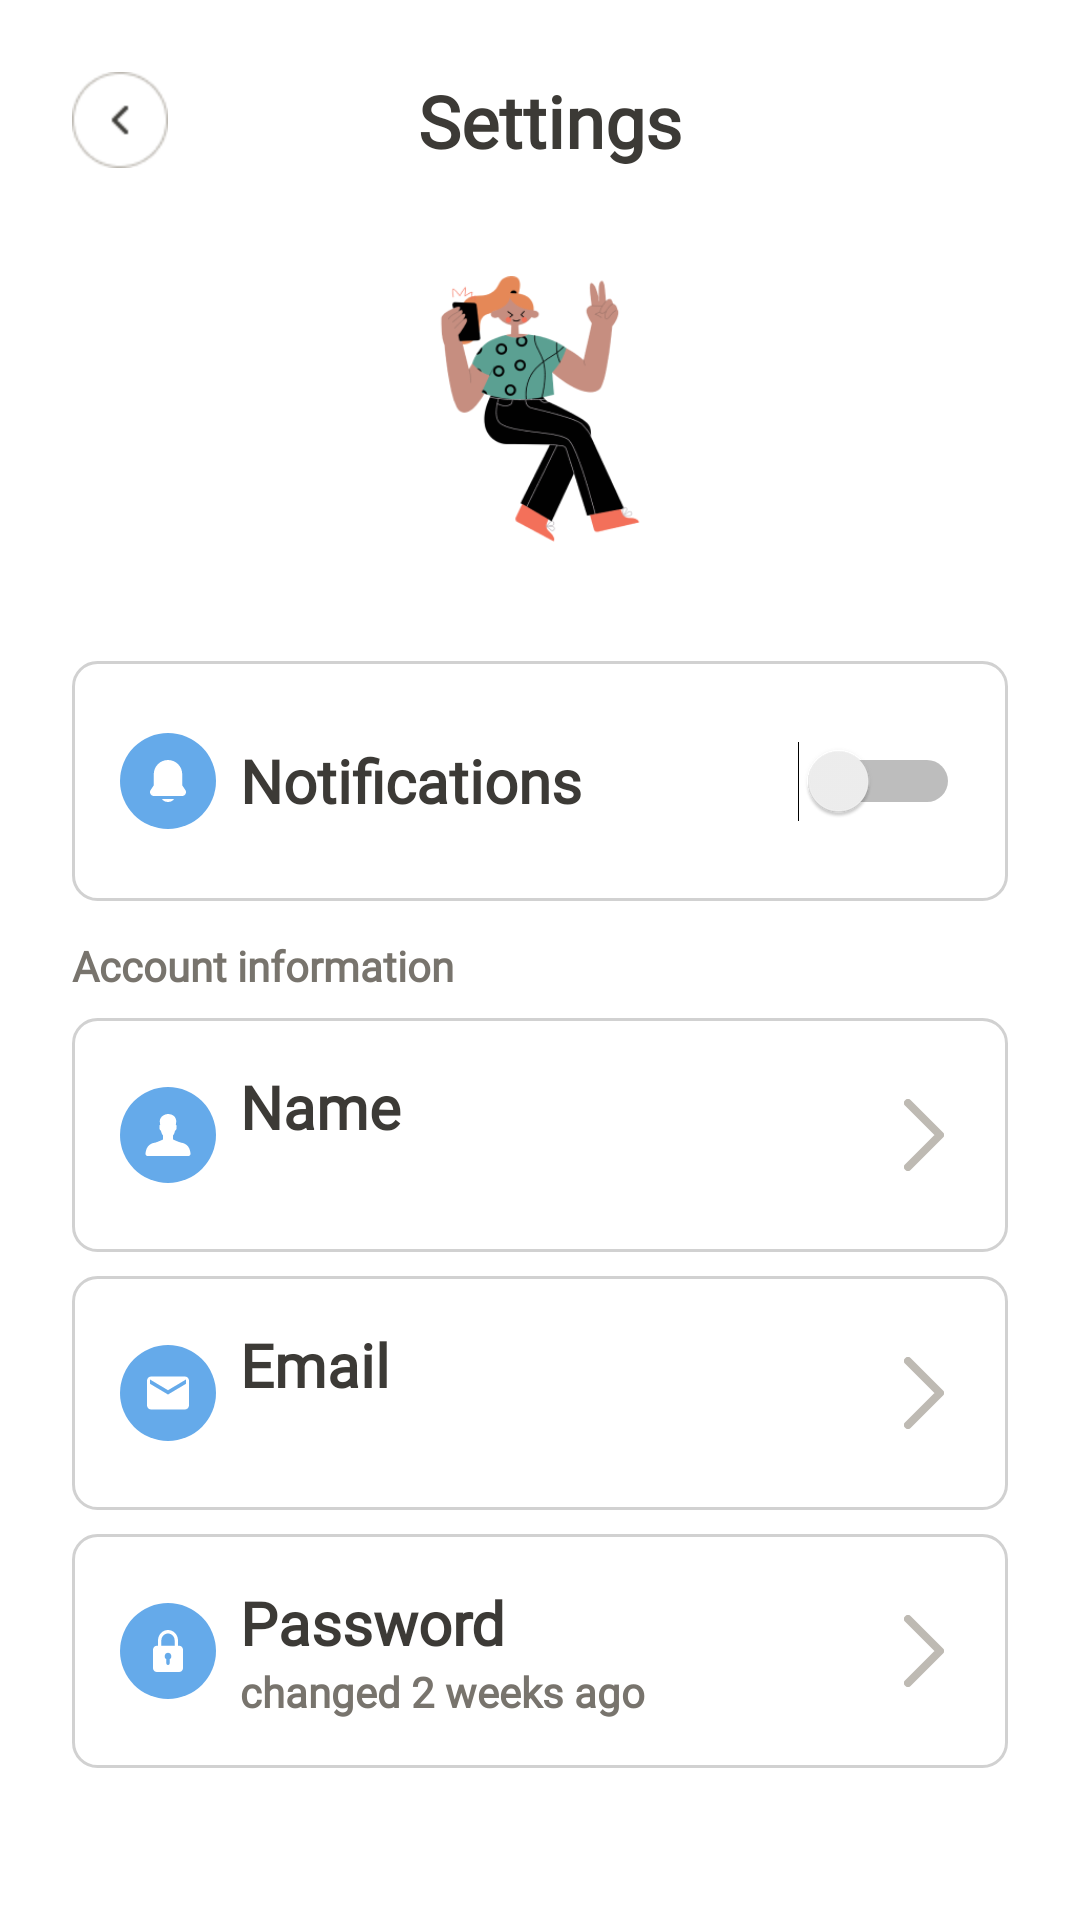

Write the Android layout XML for this screen, with the resource values it uses.
<!-- AndroidManifest.xml: application theme Theme.TestsXperts -->
<!-- res/layout/fragment_setting.xml -->
<?xml version="1.0" encoding="utf-8"?>
<LinearLayout
    xmlns:android="http://schemas.android.com/apk/res/android"
    android:layout_width="match_parent"
    android:layout_height="match_parent"
    android:orientation="vertical"
    android:padding="24dp"
    android:background="#FFFFFF">

    
    <LinearLayout
        android:layout_width="match_parent"
        android:layout_height="wrap_content"
        android:gravity="center"
        >
        <ImageView
        android:id="@+id/back_button"
        android:layout_width="32dp"
        android:layout_height="32dp"
        android:src="@drawable/back_button"/>

    
    <TextView
        android:id="@+id/settings_title"
        android:layout_width="wrap_content"
        android:layout_height="wrap_content"
        android:gravity="center"
        android:text="Settings"
        android:paddingRight="25dp"
        android:layout_weight="1"
        android:textSize="24sp"
        android:textColor="@color/textcolor"
        android:textFontWeight="750"
        android:fontFamily="@font/rubik"
        android:textStyle="bold"/>
    </LinearLayout>

    
    <ImageView
        android:id="@+id/profile_image"
        android:layout_width="120dp"
        android:layout_height="120dp"
        android:layout_gravity="center"
        android:layout_marginTop="20dp"
        android:contentDescription="Profile Image"
        android:src="@drawable/coolkidsitting" />

    
    <LinearLayout
        android:layout_width="match_parent"
        android:layout_height="wrap_content"
        android:layout_marginTop="24dp"
        android:background="@drawable/input_background"
    android:padding="16dp"
    android:orientation="horizontal"
    android:gravity="center_vertical">

    <ImageView
        android:layout_width="32dp"
        android:layout_height="32dp"
        android:src="@drawable/settings_information_icons__3_"
    android:contentDescription="Notifications Icon"/>

    <TextView
        android:id="@+id/notifications_text"
        android:layout_width="0dp"
        android:layout_height="wrap_content"
        android:layout_weight="1"
        android:layout_marginStart="8dp"
        android:text="Notifications"
        android:textColor="@color/textcolor"
        android:textFontWeight="750"
        android:textSize="20sp"
        android:fontFamily="@font/rubik"/>

        <Switch
            android:id="@+id/notifications_switch"
            android:layout_width="wrap_content"
            android:layout_height="wrap_content"
            android:minWidth="48dp"
            android:minHeight="48dp" />
</LinearLayout>
<TextView
android:id="@+id/account_info_header"
android:layout_width="wrap_content"
android:layout_height="wrap_content"
android:layout_marginTop="12dp"
android:text="Account information"
android:textColor="#78746D"
    android:textFontWeight="650"
android:textSize="14sp"
android:fontFamily="@font/rubik"/>

    

    
<LinearLayout
android:layout_width="match_parent"
android:layout_height="wrap_content"
android:layout_marginTop="8dp"
android:background="@drawable/input_background"
    android:padding="16dp"
    android:orientation="horizontal"
    android:gravity="center_vertical">

<ImageView
    android:layout_width="32dp"
    android:layout_height="32dp"
    android:src="@drawable/settings_information_icons__4_"
    android:contentDescription="User Icon"/>

<LinearLayout
android:layout_width="0dp"
android:layout_height="wrap_content"
android:layout_weight="1"
android:orientation="vertical"
android:paddingStart="8dp">

<TextView
    android:layout_width="wrap_content"
    android:layout_height="wrap_content"
    android:text="Name"
    android:textColor="#3C3A36"
    android:textSize="20sp"
    android:textFontWeight="750"
    android:fontFamily="@font/rubik"/>

<TextView
    android:layout_width="wrap_content"
    android:layout_height="wrap_content"
    android:text=""
     android:id="@+id/settingname"
    android:textColor="#78746D"
    android:textFontWeight="650"
    android:textSize="14sp"
    android:fontFamily="@font/rubik"/>
</LinearLayout>

<ImageView
android:layout_width="24dp"
android:layout_height="24dp"
android:src="@drawable/icon__1_"/>
    </LinearLayout>

    

    
    <LinearLayout
        android:layout_width="match_parent"
        android:layout_height="wrap_content"
        android:layout_marginTop="8dp"
        android:background="@drawable/input_background"
        android:gravity="center_vertical"
        android:orientation="horizontal"
        android:padding="16dp">

        <ImageView
            android:layout_width="32dp"
            android:layout_height="32dp"
            android:contentDescription="Email Icon"
            android:src="@drawable/settings_information_icons__1_" />

        <LinearLayout
            android:layout_width="0dp"
            android:layout_height="wrap_content"
            android:layout_weight="1"
            android:orientation="vertical"
            android:paddingStart="8dp">

            <TextView
                android:layout_width="wrap_content"
                android:layout_height="wrap_content"
                android:fontFamily="@font/rubik"
                android:text="Email"
                android:textSize="20sp"
                android:textFontWeight="650"
                android:textColor="#3C3A36"/>

            <TextView
                android:layout_width="wrap_content"
                android:layout_height="wrap_content"
                android:fontFamily="@font/rubik"
                android:text=""
                android:id="@+id/emailuser"
                android:textColor="#78746D"
                android:textFontWeight="650"
                android:textSize="14sp" />
        </LinearLayout>

        <ImageView
            android:layout_width="24dp"
            android:layout_height="24dp"
            android:contentDescription="Arrow Icon"
            android:src="@drawable/icon__1_" />
    </LinearLayout>

    <LinearLayout
android:layout_width="match_parent"
android:layout_height="wrap_content"
android:layout_marginTop="8dp"
android:background="@drawable/input_background"
android:padding="16dp"
android:orientation="horizontal"
android:gravity="center_vertical">

<ImageView
    android:layout_width="32dp"
    android:layout_height="32dp"
    android:src="@drawable/settings_information_icons__2_"/>

<LinearLayout
    android:layout_width="match_parent"
    android:layout_height="wrap_content"
    android:layout_weight="1"
    android:orientation="vertical"
    android:paddingStart="8dp">

    <TextView
        android:layout_width="wrap_content"
        android:layout_height="wrap_content"
        android:text="Password"
        android:textColor="#3C3A36"
        android:textSize="20sp"
        android:textFontWeight="650"
        android:fontFamily="@font/rubik"/>

    <TextView
        android:layout_width="wrap_content"
        android:layout_height="wrap_content"
        android:text="changed 2 weeks ago"
        android:textColor="#78746D"
        android:textFontWeight="650"
        android:textSize="14sp"
        android:fontFamily="@font/rubik"/>
</LinearLayout>

<ImageView
    android:layout_width="24dp"
    android:layout_height="24dp"
    android:src="@drawable/icon__1_"
    android:contentDescription="Arrow Icon"/>
</LinearLayout>

    </LinearLayout>
<!-- resources referenced by this layout -->
<resources>
  <color name="textcolor">#3C3A36</color>
  <!-- drawable icon__1_ (drawable) -->
  <vector xmlns:android="http://schemas.android.com/apk/res/android"
      android:width="10dp"
      android:height="18dp"
      android:viewportWidth="10"
      android:viewportHeight="18">
    <path
        android:pathData="M1,17L9,9L1,1"
        android:strokeLineJoin="round"
        android:strokeWidth="2"
        android:fillColor="#00000000"
        android:strokeColor="#BEBAB3"
        android:strokeLineCap="round"/>
  </vector>
  <!-- drawable input_background (drawable) -->
  <?xml version="1.0" encoding="utf-8"?>
  <shape xmlns:android="http://schemas.android.com/apk/res/android">
      <solid android:color="#FFFFFF"/>
      <stroke android:width="1dp" android:color="#D1D1D1"/>
      <corners android:radius="8dp"/>
  </shape>
  <!-- drawable settings_information_icons__1_ (drawable) -->
  <vector xmlns:android="http://schemas.android.com/apk/res/android"
      android:width="32dp"
      android:height="32dp"
      android:viewportWidth="32"
      android:viewportHeight="32">
    <path
        android:pathData="M16,0L16,0A16,16 0,0 1,32 16L32,16A16,16 0,0 1,16 32L16,32A16,16 0,0 1,0 16L0,16A16,16 0,0 1,16 0z"
        android:fillColor="#65AAEA"/>
    <path
        android:pathData="M10.4,10.5H21.6C22.37,10.5 23,11.119 23,11.875V20.125C23,20.881 22.37,21.5 21.6,21.5H10.4C9.63,21.5 9,20.881 9,20.125V11.875C9,11.119 9.63,10.5 10.4,10.5ZM16,16.5L22,12.929V11.5L16,15.071L10,11.5V12.929L16,16.5Z"
        android:fillColor="#ffffff"
        android:fillType="evenOdd"/>
  </vector>
  <!-- drawable settings_information_icons__2_ (drawable) -->
  <vector xmlns:android="http://schemas.android.com/apk/res/android"
      android:width="32dp"
      android:height="32dp"
      android:viewportWidth="32"
      android:viewportHeight="32">
    <path
        android:pathData="M16,0L16,0A16,16 0,0 1,32 16L32,16A16,16 0,0 1,16 32L16,32A16,16 0,0 1,0 16L0,16A16,16 0,0 1,16 0z"
        android:fillColor="#65AAEA"/>
    <path
        android:pathData="M19.75,14.25H19.333V12.5C19.333,10.57 17.838,9 16,9C14.162,9 12.667,10.57 12.667,12.5V14.25H12.25C11.561,14.25 11,14.839 11,15.563V21.688C11,22.411 11.561,23 12.25,23H19.75C20.439,23 21,22.411 21,21.688V15.563C21,14.839 20.439,14.25 19.75,14.25ZM13.778,12.5C13.778,11.213 14.774,10.167 16,10.167C17.226,10.167 18.222,11.213 18.222,12.5V14.25H13.778V12.5ZM16.556,18.754V20.083C16.556,20.405 16.307,20.667 16,20.667C15.693,20.667 15.444,20.405 15.444,20.083V18.754C15.114,18.552 14.889,18.18 14.889,17.75C14.889,17.107 15.387,16.583 16,16.583C16.613,16.583 17.111,17.107 17.111,17.75C17.111,18.18 16.886,18.552 16.556,18.754Z"
        android:fillColor="#ffffff"/>
  </vector>
  <style name="Theme.TestsXperts" parent="Base.Theme.TestsXperts" />
  <style name="Base.Theme.TestsXperts" parent="Theme.Material3.DayNight.NoActionBar">
          
          
      </style>
</resources>
